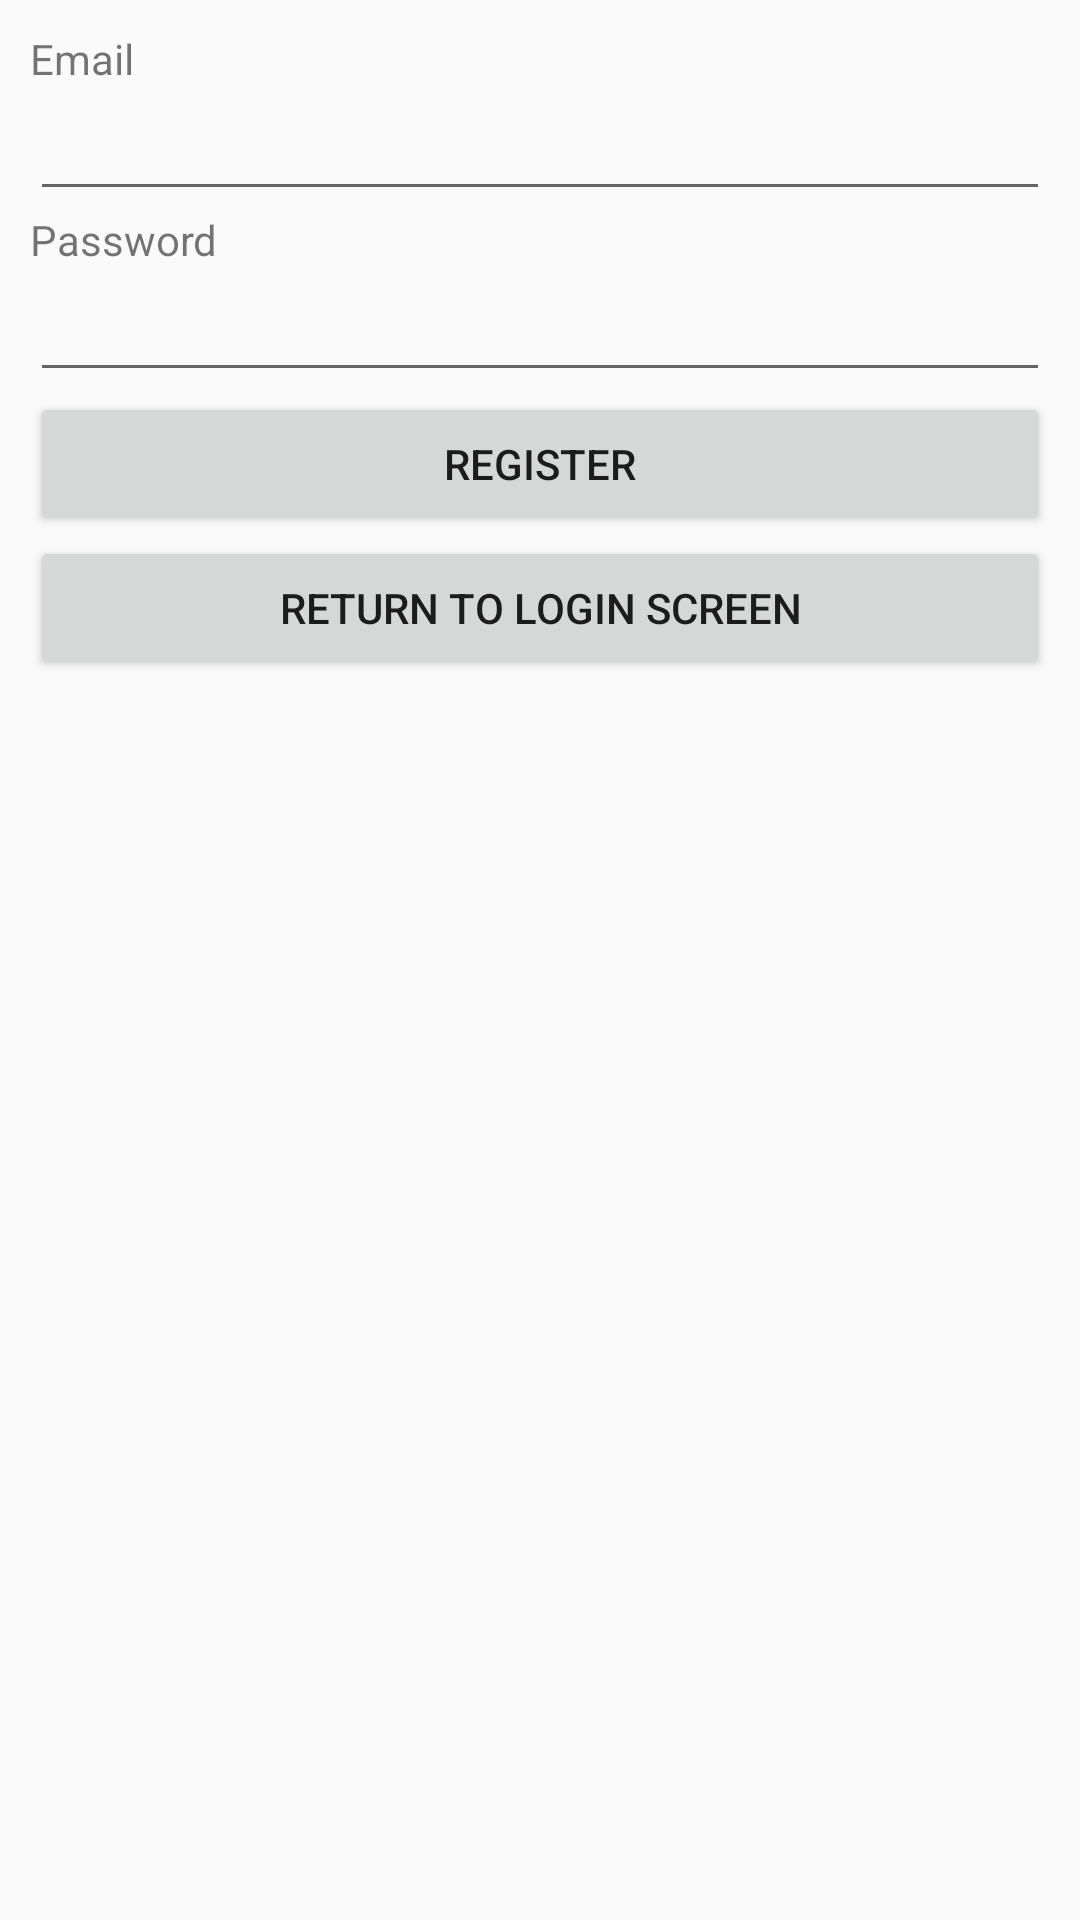

The Android layout XML behind this screen, and the referenced resources:
<!-- AndroidManifest.xml: application theme AppTheme -->
<!-- res/layout/activity_register.xml -->
<?xml version="1.0" encoding="utf-8"?>
<LinearLayout xmlns:android="http://schemas.android.com/apk/res/android"
    xmlns:app="http://schemas.android.com/apk/res-auto"
    xmlns:tools="http://schemas.android.com/tools"
    android:orientation = "vertical"
    android:layout_width="match_parent"
    android:layout_height="match_parent"
    android:padding = "10dp"
    tools:context=".HomeScreen">

    <TextView
        android:layout_width="wrap_content"
        android:layout_height="wrap_content"
        android:text = "Email"
        />
    <EditText
        android:id= "@+id/etUsername"
        android:layout_width="match_parent"
        android:layout_height="wrap_content" />
    <TextView
        android:layout_width="wrap_content"
        android:layout_height="wrap_content"
        android:text = "Password"
        />
    <EditText
        android:id= "@+id/etPassword"
        android:layout_width="match_parent"
        android:inputType= "textPassword"
        android:layout_height="wrap_content" />

    <Button
        android:id="@+id/bRegister"
        android:layout_width="match_parent"
        android:layout_height="wrap_content"
        android:text="Register" />
    <Button
        android:id = "@+id/bLoginScreen"
        android:layout_width="match_parent"
        android:layout_height="wrap_content"
        android:text = "Return to Login Screen"/>
</LinearLayout>
<!-- resources referenced by this layout -->
<resources>
  <style name="AppTheme" parent="Theme.AppCompat.Light.NoActionBar">
          
          <item name="colorPrimary">@color/colorPrimary</item>
          <item name="colorPrimaryDark">@color/colorPrimaryDark</item>
          <item name="colorAccent">@color/colorAccent</item>
          <item name="android:windowAnimationStyle">@style/CustomActivityAnimation</item>
      </style>
  <style name="CustomActivityAnimation" parent="@android:style/Animation.Activity">
          <item name="android:activityOpenEnterAnimation">@anim/slide_in_right</item>
          <item name="android:activityOpenExitAnimation">@anim/slide_out_left</item>
          <item name="android:activityCloseEnterAnimation">@anim/slide_in_left</item>
          <item name="android:activityCloseExitAnimation">@anim/slide_out_right</item>
      </style>
  <!-- not gathered from this repository: default colours our renderer supplied (Android Studio template values) -->
  <color name="colorPrimary">#FF6200EE</color>
  <color name="colorPrimaryDark">#FF3700B3</color>
  <color name="colorAccent">#FF03DAC5</color>
</resources>
